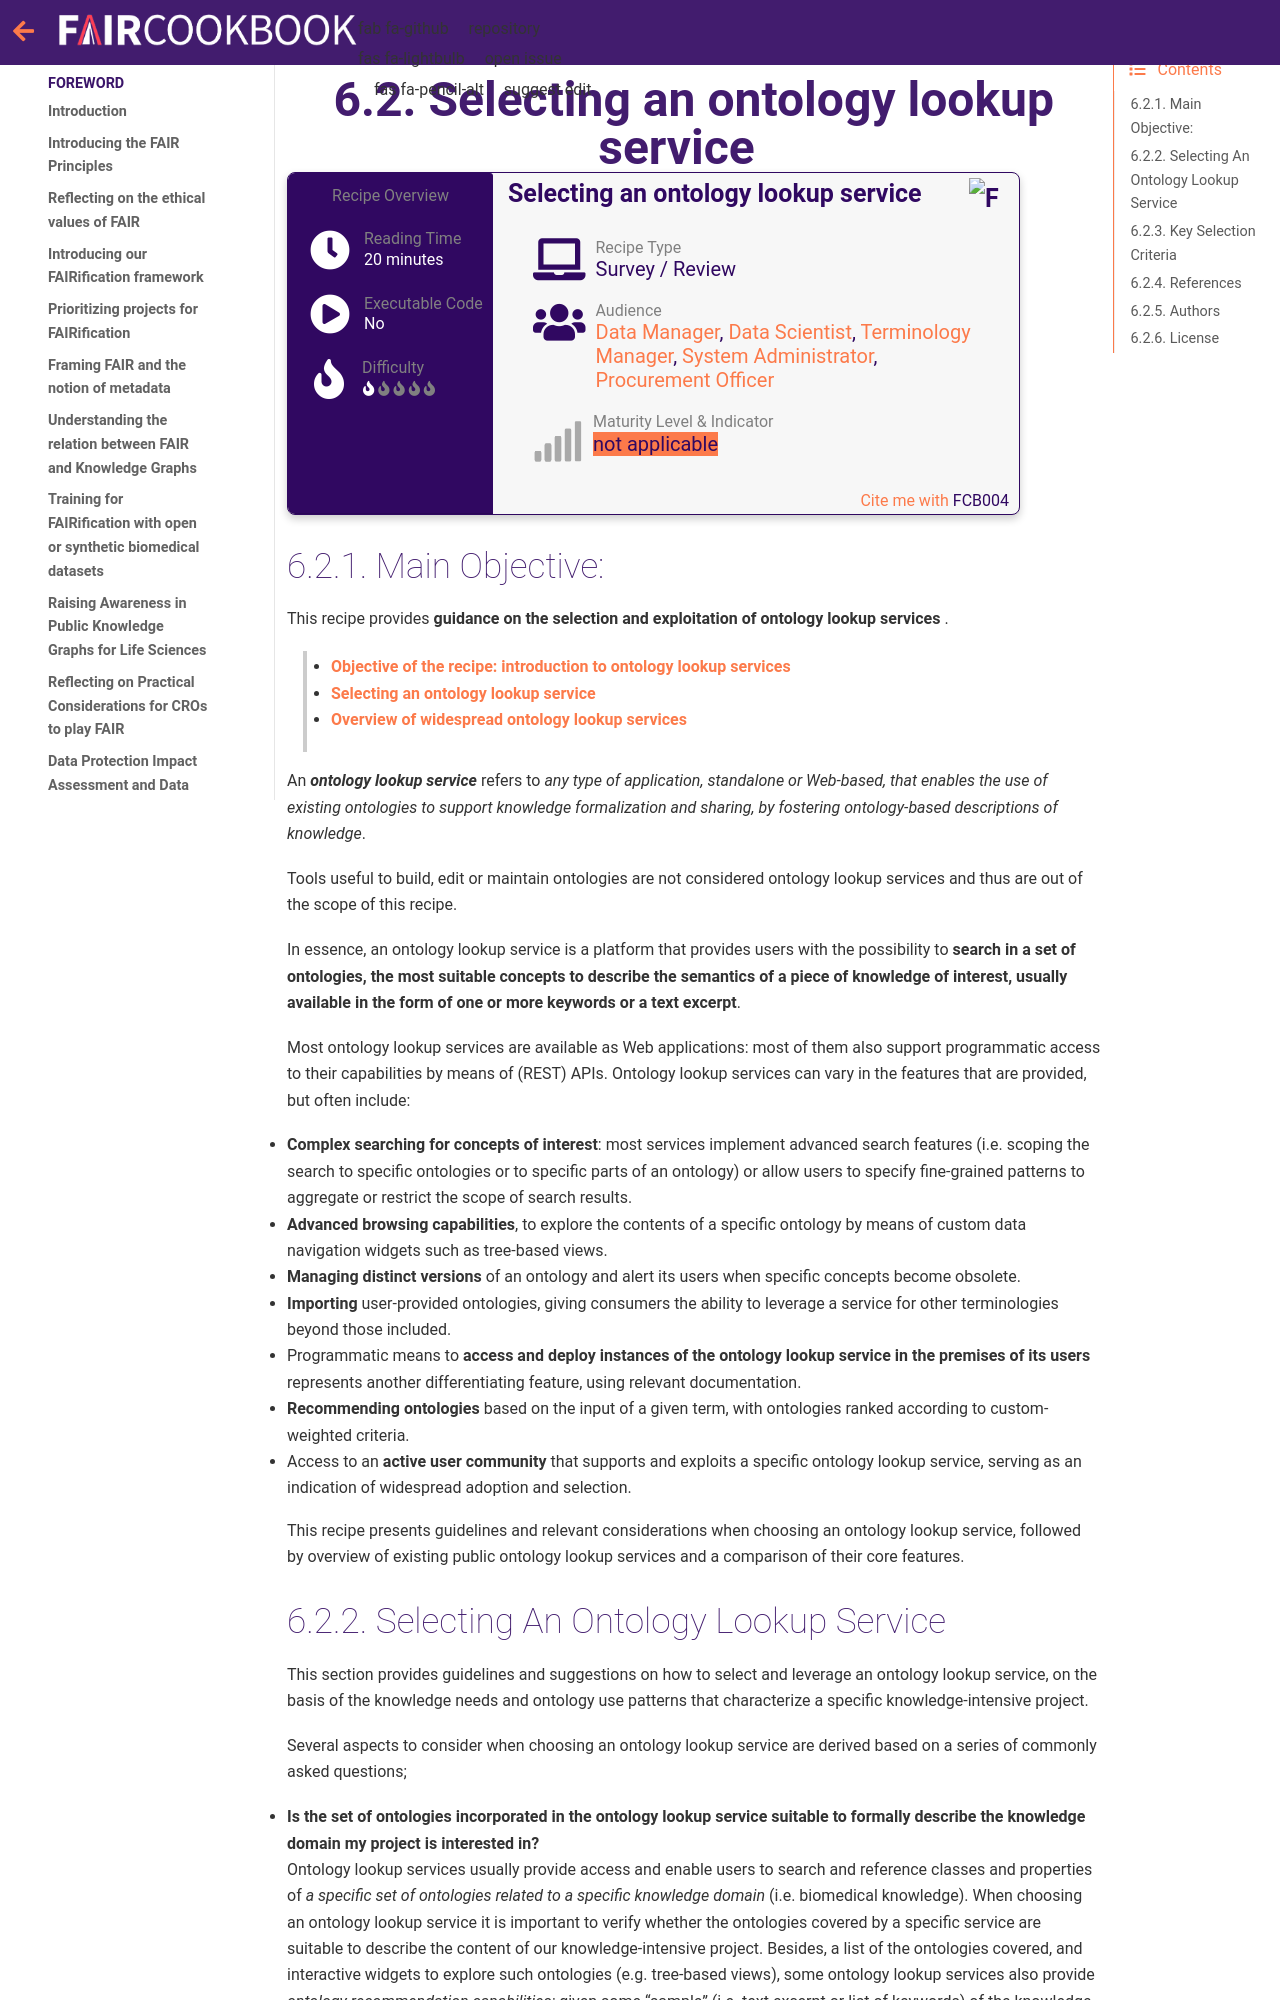

repository: FAIRplus/the-fair-cookbook · page: content/recipes/infrastructure/vocabularies/Selecting_and_using_ontology_lookup_services.html · generator: jekyll

(fcb-select-onto-service)=
# Selecting an ontology lookup service



````{panels_fairplus}
:identifier_text: FCB004
:identifier_link: 'https://w3id.org/faircookbook/FCB004'
:difficulty_level: 1
:recipe_type: survey_review
:reading_time_minutes: 20
:intended_audience: data_manager, data_scientist, terminology_manager, system_administrator, procurement_officer
:maturity_level: 0
:maturity_indicator: 0
:has_executable_code: nope
:recipe_name: Selecting an ontology lookup service
````




## Main Objective: 

This recipe provides **guidance on the selection and exploitation of ontology lookup services** . 

>* **[Objective of the recipe: introduction to ontology lookup services](#heading=h.bb3h294tvdau)**
>
>* **[Selecting an ontology lookup service](#bookmark=id.okwm6u2vsbft)**
>
>* **[Overview of widespread ontology lookup services](#bookmark=id.x42hawpkzgd3)**

An ***ontology lookup service*** 
refers to *any type of application, standalone or Web-based, that enables the use of existing ontologies to support knowledge 
formalization and sharing, by fostering ontology-based descriptions of knowledge*. 




Tools useful to build, edit or maintain ontologies are not considered ontology lookup services and thus are out of the scope of this recipe. 

In essence, an ontology lookup service is a platform that provides users with the possibility to **search in a set of
ontologies, the most suitable concepts to describe the semantics of a piece of knowledge of interest,
usually available in the form of one or more keywords or a text excerpt**. 

Most ontology lookup services are available as Web applications: most of them also support programmatic access to their 
capabilities by means of (REST) APIs. Ontology lookup services can vary in the features that are provided, but often include:



* **Complex searching for concepts of interest**: most services implement advanced search features (i.e. scoping the search to specific ontologies or to specific parts of an ontology) or allow users to specify fine-grained patterns to aggregate or restrict the scope of search results.
* **Advanced browsing capabilities**, to explore the contents of a specific ontology by means of custom data navigation widgets such as tree-based views.
* **Managing distinct versions** of an ontology and alert its users when specific concepts become obsolete. 
* **Importing** user-provided ontologies, giving consumers the ability to leverage a service for other terminologies beyond those included.
* Programmatic means to **access and deploy instances of the ontology lookup service in the premises of its users** represents another differentiating feature, using relevant documentation.
* **Recommending ontologies** based on the input of a given term, with ontologies ranked according to custom-weighted criteria.
* Access to an **active user community** that supports and exploits a specific ontology lookup service, serving as an indication of widespread adoption and selection.

This recipe presents guidelines and relevant considerations when choosing an ontology lookup service, followed by
overview of existing public ontology lookup services and a comparison of their core features.
